Run: headless pygame with SDL's dummy video driver; simulated clock (each Clock.tick advances the game by its frame time, no real sleeping); random seed 0; keys injected as events and as key.get_pressed() state; no mouse input.
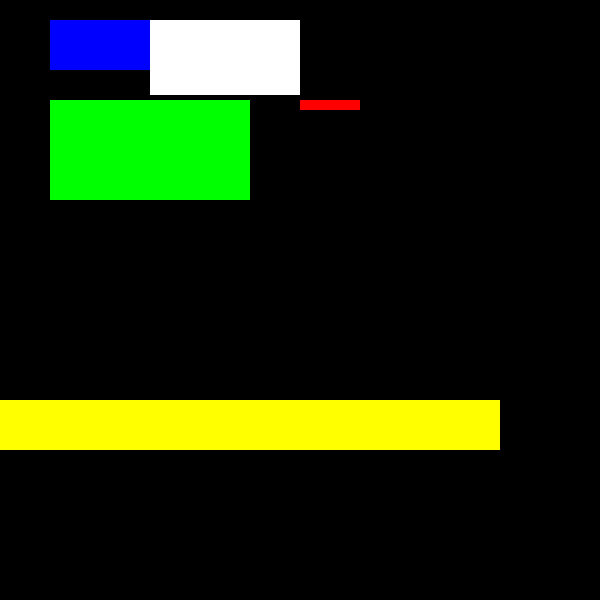
Frame 1 of 4 · flips 1–60 · no input
Frame 2 of 4 · flips 61–180 · tapped SPACE, RETURN · held RIGHT (→), D · screen unchanged from frame 1, image omitted
Frame 3 of 4 · flips 181–300 · held DOWN (↓), S · screen unchanged from frame 2, image omitted
Frame 4 of 4 · flips 301–420 · held LEFT (←), A, UP (↑), W · screen unchanged from frame 3, image omitted

The pygame program that drew these frames:

import pygame
pygame.init()

screen = pygame.display.set_mode((600,600))
screen.fill('black')
pygame.display.update()

class Rectangle():
    def __init__(self, color, dimensions):
        self.color = color
        self.dimensions = dimensions
        self.surface = screen
    def draw(self):
        self.draw_rect = pygame.draw.rect(self.surface,self.color,self.dimensions)

run = True
while run:
    for i in pygame.event.get():
        if i.type == pygame.QUIT:
            run = False
    
    blue_rect = Rectangle('blue', (50,20,100,50))
    blue_rect.draw()

    white_rect = Rectangle('white', (150,20,150,75))
    white_rect.draw()

    green_rect = Rectangle('green', (50,100,200,100))
    green_rect.draw()

    red_rect = Rectangle('red', (300,100,60,10))
    red_rect.draw()

    yellow_rect = Rectangle('yellow', (0,400,500,50))
    yellow_rect.draw()
    pygame.display.update()
